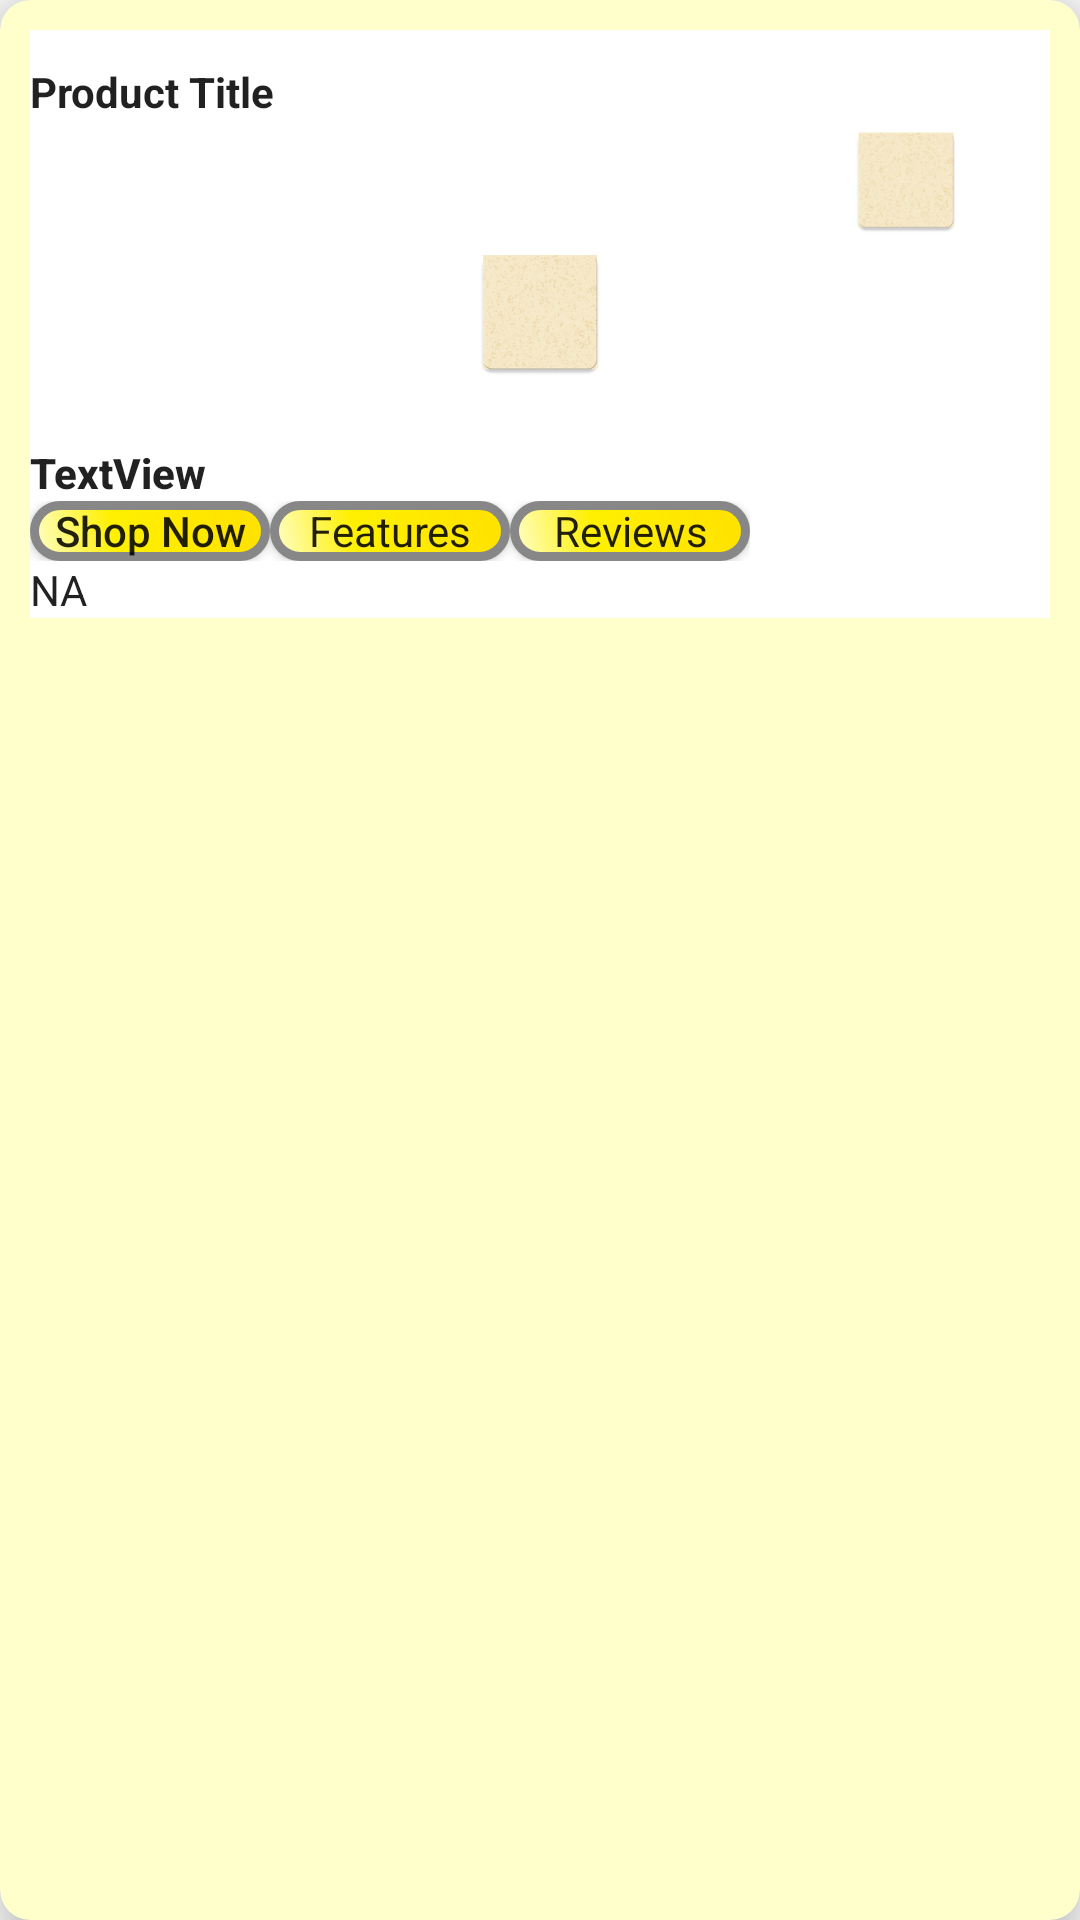

Reconstruct the res/layout file that produces this screen, plus the resources it refers to.
<!-- AndroidManifest.xml: application theme AppTheme -->
<!-- res/layout/activity_compare_product.xml -->
<android.support.v7.widget.CardView xmlns:android="http://schemas.android.com/apk/res/android"
    xmlns:card_view="http://schemas.android.com/apk/res-auto"
    xmlns:tools="http://schemas.android.com/tools"
    android:id="@+id/card_view"
    android:layout_width="match_parent"
    android:layout_height="300dp"
    android:layout_margin="5dp"
    card_view:cardBackgroundColor="#FFFFCC"
    card_view:cardCornerRadius="10dp"
    card_view:cardElevation="10dp"
    card_view:contentPadding="10dp"
    card_view:layout_scrollInterpolator="@color/colorPrimary">

    <ScrollView
        android:layout_width="match_parent"
        android:layout_height="wrap_content">

        <LinearLayout
            android:layout_width="match_parent"
            android:layout_height="match_parent"
            android:background="#FFFFFF"
            android:orientation="vertical">

            <TextView
                android:id="@+id/titleText"
                android:layout_width="match_parent"
                android:layout_height="wrap_content"
                android:layout_alignParentLeft="true"
                android:layout_alignParentStart="true"
                android:layout_alignParentTop="true"
                android:layout_marginTop="11dp"
                android:text="Product Title"
                android:textAppearance="@style/TextAppearance.AppCompat"
                android:textIsSelectable="true"
                android:textStyle="bold" />

            <ImageView
                android:id="@+id/sellerImage"
                android:layout_width="40dp"
                android:layout_height="40dp"
                android:layout_alignParentBottom="true"
                android:layout_gravity="right"
                android:layout_marginEnd="28dp"
                android:layout_marginRight="28dp"
                android:layout_toLeftOf="@+id/shopButton"
                android:layout_toStartOf="@+id/shopButton"
                card_view:srcCompat="@mipmap/background" />

            <ImageView
                android:id="@+id/productImage"
                android:layout_width="wrap_content"
                android:layout_height="wrap_content"
                android:layout_alignParentLeft="true"
                android:layout_alignParentStart="true"
                android:layout_below="@+id/textPrice"
                android:layout_gravity="center_horizontal"
                card_view:srcCompat="@mipmap/background" />

            <TextView
                android:id="@+id/textPrice"
                android:layout_width="wrap_content"
                android:layout_height="wrap_content"
                android:layout_alignLeft="@+id/shopButton"
                android:layout_alignStart="@+id/shopButton"
                android:layout_below="@+id/titleText"
                android:layout_marginTop="20dp"
                android:text="TextView"
                android:textAppearance="@style/TextAppearance.AppCompat.Body2"
                android:textStyle="bold" />

            <LinearLayout
                android:layout_width="wrap_content"
                android:layout_height="wrap_content"
                android:orientation="horizontal">

                <Button
                    android:id="@+id/shopButton"
                    style="@style/Widget.AppCompat.Button"
                    android:layout_width="80dp"
                    android:layout_height="20dp"
                    android:layout_alignParentEnd="true"
                    android:layout_alignParentRight="true"
                    android:layout_alignTop="@+id/sellerImage"
                    android:background="@drawable/butttondrawable"
                    android:elevation="1dp"
                    android:text="Shop Now"
                    android:textAllCaps="false" />

                <Button
                    android:id="@+id/featureText"
                    android:layout_width="80dp"
                    android:layout_height="20dp"
                    android:layout_alignLeft="@+id/categoryTextView"
                    android:layout_alignStart="@+id/categoryTextView"
                    android:layout_centerVertical="true"
                    android:layout_gravity="right"
                    android:background="@drawable/butttondrawable"
                    android:text="Features"
                    android:textAppearance="@style/TextAppearance.AppCompat" />

                <Button
                    android:id="@+id/reviewButton"
                    android:layout_width="80dp"
                    android:layout_height="20dp"
                    android:layout_alignLeft="@+id/categoryTextView"
                    android:layout_alignStart="@+id/categoryTextView"
                    android:layout_centerVertical="true"
                    android:layout_gravity="right"
                    android:background="@drawable/butttondrawable"
                    android:text="Reviews"
                    android:textAppearance="@style/TextAppearance.AppCompat" />
            </LinearLayout>

            <TextView
                android:id="@+id/categoryText"
                android:layout_width="wrap_content"
                android:layout_height="wrap_content"
                android:layout_alignLeft="@+id/categoryTextView"
                android:layout_alignStart="@+id/categoryTextView"
                android:layout_centerVertical="true"
                android:text="NA"
                android:textAppearance="@style/TextAppearance.AppCompat" />


        </LinearLayout>
    </ScrollView>
</android.support.v7.widget.CardView>
<!-- resources referenced by this layout -->
<resources>
  <color name="colorPrimary">#3F51B5</color>
  <!-- drawable butttondrawable (drawable) -->
  <?xml version="1.0" encoding="utf-8"?>
  
  <shape xmlns:android="http://schemas.android.com/apk/res/android" android:shape="rectangle" >
      <corners
          android:radius="14dp"
          />
      <gradient
          android:angle="45"
          android:centerX="35%"
          android:centerColor="#FFF000"
          android:startColor="#FFFFCC"
          android:endColor="#FFE100"
          android:type="linear"
          />
      <padding
          android:left="0dp"
          android:top="0dp"
          android:right="0dp"
          android:bottom="0dp"
          />
      <size
          android:width="270dp"
          android:height="60dp"
          />
      <stroke
          android:width="3dp"
          android:color="#878787"
          />
  </shape>
  <!-- mipmap background: png bitmap (mipmap-hdpi, 4243 bytes) -->
  <style name="AppTheme" parent="Theme.AppCompat.DayNight">
          
          <item name="colorPrimary">@color/myYellow</item>
          <item name="colorPrimaryDark">@color/colorPrimaryDark</item>
          <item name="colorAccent">@color/colorAccent</item>
      </style>
  <color name="myYellow">#fff000</color>
  <color name="colorPrimaryDark">#303F9F</color>
  <color name="colorAccent">#FF4081</color>
</resources>
